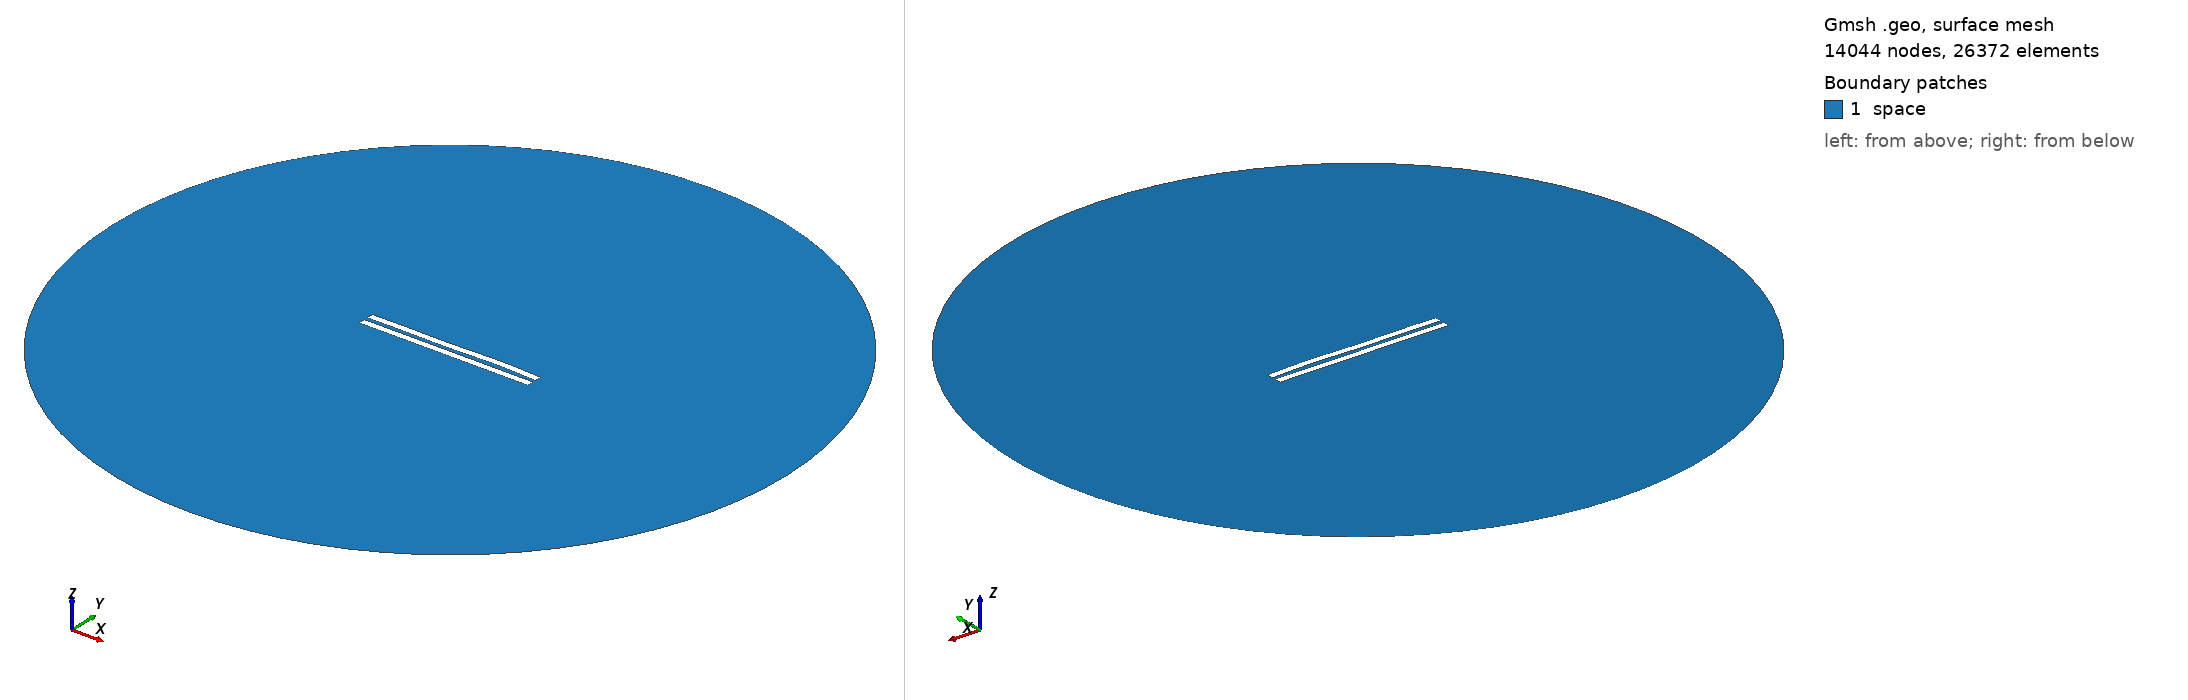

Gmsh geometry script, surface-meshed: 14044 nodes, 26372 surface elements. Boundary patches (legend numbers): 1 space. Left view from above one corner, right view from below the opposite corner. Legend entries are the model's physical surfaces. The drawing asked Gmsh for element sizes between 1% and 20% of the model's largest extent; the script's own settings can give other sizes.

=== 3080.geo (drawn) ===
//---------------------------------------
// Geometry kernel
//---------------------------------------

SetFactory("OpenCASCADE");



//---------------------------------------
// Parameters of the geometry
//---------------------------------------

// Overetch of the upper plate
overetch = 0.0;

// Distance between the plates
distance = 2.5;

// Discretization over the x axis (for the deformation)
nx = 50; 

// Length of the plate
L = 100 - overetch; 

// Number of modes
n = 4; 

// 1st mode coefficient
coeff(1) = 0.15;
beta(1) = 0.596864 * 3.1415926535 / L;

// 2nd mode coefficient
coeff(2) = 0.07499999999999998;
beta(2) = 1.49418 * 3.1415926535 / L;

// 3rd mode coefficient
coeff(3) = -0.15;
beta(3) = 2.50025 * 3.1415926535 / L;

// 4th mode coefficient
coeff(4) = 0.15;
beta(4) = 3.49999 * 3.1415926535 / L;



//---------------------------------------
// Upper plate (deformed rectangle)
//---------------------------------------

// Coordiantes of the upper plate
xmin = -50;
xmax = 50 - overetch;

// Height of the upper plate
yheight = 4 - 2 * overetch;

// Indexes of the points
UpperID[] = {};
LowerID[] = {};
LeftID[] = {};
RightID[] = {};

// Point index
p = 1;

// Horizontal edges
For i In {1:nx}
    x = xmin + (i-1)*(xmax - xmin)/(nx-1);

    y_bottom = distance / 2 + overetch;
    For j In {1:n}
        C = (Cosh(beta(j)*L) + Cos(beta(j)*L)) / (Sinh(beta(j)*L) + Sin(beta(j)*L));
        y_bottom  = y_bottom + coeff(j) * (Cosh(beta(j)*(x+50)) - Cos(beta(j)*(x+50)) - C * (Sinh(beta(j)*(x+50)) - Sin(beta(j)*(x+50))));
    EndFor

    y_top = y_bottom + yheight;

    Point(p) = {x, y_top, 0, 1.0};
    UpperID[i] = p;
    p = p + 1;

    Point(p) = {x, y_bottom, 0, 1.0};
    LowerID[i] = p;
    p = p + 1;
EndFor

// Create point lists
UpperPts[] = {}; LowerPts[] = {};
For i In {1:nx}
  UpperPts[] += {UpperID[i]};
  LowerPts[] += {LowerID[i]};
EndFor

// Build splines
Spline(1) = {UpperPts[]};
Spline(2) = {LowerPts[]};
Line(3) = {LowerPts[nx-1], UpperPts[nx-1]};
Line(4) = {LowerPts[0], UpperPts[0]};

// Build the plane surface
Curve Loop(1) = {2, 3, -1, -4};
Plane Surface(1) = {1};



//---------------------------------------
// Lower plate (rectangle)
//---------------------------------------

// Vertices
Point(1001) = {-50, -1, 0, 1.0};
Point(1002) = { 50, -1, 0, 1.0};
Point(1003) = { 50,  -5, 0, 1.0};
Point(1004) = {-50,  -5, 0, 1.0};

// Edges
Line(5) = {1001, 1002};
Line(6) = {1002, 1003};
Line(7) = {1003, 1004};
Line(8) = {1004, 1001};

// Plane surface
Line Loop(2) = {5, 6, 7, 8};
Plane Surface(2) = {2}; 



//---------------------------------------
// Outer (fictious) boundary
//---------------------------------------

// Points
Point(1005) = {0, 0, 0};       // Center
Point(1006) = {200, 0, 0};     // Start point
Point(1007) = {0, 200, 0};     // 90 degrees
Point(1008) = {-200, 0, 0};    // 180 degrees
Point(1009) = {0, -200, 0};    // 270 degrees

// Circle arcs (each needs start, center, end)
Circle(9) = {1006, 1005, 1007};
Circle(10) = {1007, 1005, 1008};
Circle(11) = {1008, 1005, 1009};
Circle(12) = {1009, 1005, 1006};

// Plane surface for the entire domain
Curve Loop(3) = {9, 10, 11, 12};
Surface(3) = {3};

// Subtract the plates from the whole domain to obtain the actual domain where we want to solve the equations
BooleanDifference{ Surface{3}; Delete; }{ Surface{1}; Surface{2}; Delete; }




//---------------------------------------
// Transfinite Lines/Curves
//---------------------------------------

// Set the number of points on the boundaries
r = 7;

// Plates
Transfinite Curve {1, 2} = 50*r Using Progression 1;
Transfinite Curve {3, 4} = 2*r Using Progression 1;
Transfinite Line {5, 7} = 50*r Using Progression 1;
Transfinite Line {6, 8} = 2*r Using Progression 1;

// Outer boundary
Transfinite Line {9, 10, 11, 12} = 20 Using Progression 1;



//---------------------------------------
// Physical groups
//---------------------------------------                

// Physical curves (boundaries)
Physical Line("force_segment", 10) = {2};
Physical Line("upper_plate", 11) = {1, 3, 4};
Physical Line("lower_plate", 12) = {5, 6, 7, 8};
Physical Line("boundary", 20) = {9, 10, 11, 12};

// Physical Surfaces
Physical Surface("space", 30) = {3};



//---------------------------------------
// 6. Generate the Mesh
//---------------------------------------

// 2D mesh generation
Mesh 2;
